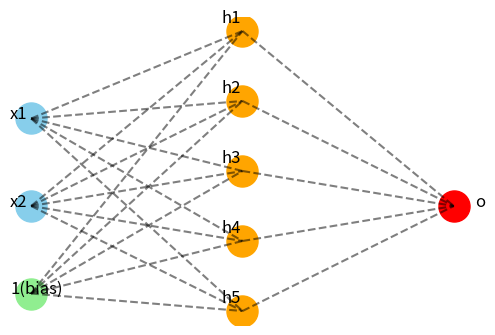

Reproduce this figure in Python.
import matplotlib.pyplot as plt

fig, ax = plt.subplots(figsize=(6,4))
ax.axis('off')

# Input nodes
input_nodes = [(0,4),(0,3)]
for x,y in input_nodes:
    ax.scatter(x,y,s=500,color='skyblue')
ax.scatter(0,2,s=500,color='lightgreen') # bias

# Hidden nodes
hidden_nodes = [(2,5),(2,4.2),(2,3.4),(2,2.6),(2,1.8)]
for x,y in hidden_nodes:
    ax.scatter(x,y,s=500,color='orange')

# Output node
ax.scatter(4,3,s=500,color='red')

# Connections
for xi,yi in input_nodes + [(0,2)]:
    for hx,hy in hidden_nodes:
        ax.plot([xi,hx],[yi,hy],'k--',alpha=0.5)

for hx,hy in hidden_nodes:
    ax.plot([hx,4],[hy,3],'k--',alpha=0.5)

# Labels
ax.text(-0.2,4,'x1',fontsize=12)
ax.text(-0.2,3,'x2',fontsize=12)
ax.text(-0.2,2,'1(bias)',fontsize=12)
for i,(hx,hy) in enumerate(hidden_nodes):
    ax.text(hx-0.2,hy+0.1,f'h{i+1}',fontsize=12)
ax.text(4.2,3,'o',fontsize=12)

plt.show()
